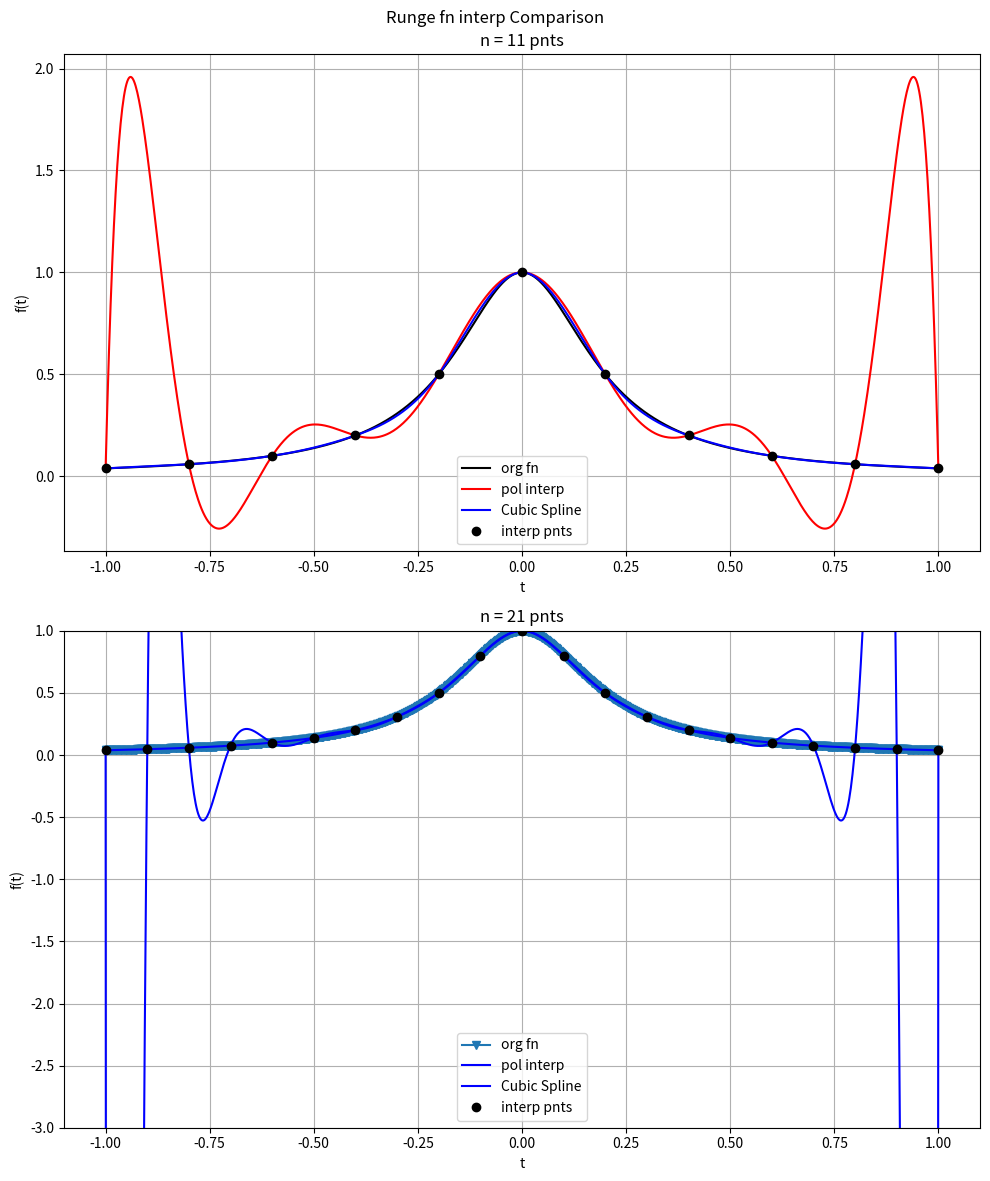

The script that saved this image:
import numpy as np
from scipy.interpolate import CubicSpline
import matplotlib.pyplot as plt

def runge_fn(t):

    return 1 / (1 + 25 * t**2)

def pol_interp(x, x_pnts, y_pnts):

    n = len(x_pnts)
    result = 0.0
    
    for i in range(n):
        term = y_pnts[i]
        for j in range(n):
            if i != j:
                term *= (x - x_pnts[j]) / (x_pnts[i] - x_pnts[j])
        result += term
        
    return result

def compute_interp(n_pnts):


    x_interp = np.linspace(-1, 1, n_pnts)
    y_interp = runge_fn(x_interp)
    

    x_dns = np.linspace(-1, 1, 1000)
    y_org = runge_fn(x_dns)
    

    y_poly = np.array([pol_interp(x, x_interp, y_interp) for x in x_dns])
    
    
    spline = CubicSpline(x_interp, y_interp)
    y_spline = spline(x_dns)
    
    return x_dns, y_org, y_poly, y_spline, x_interp, y_interp


fig, (ax1, ax2) = plt.subplots(2, 1, figsize=(10, 12))
fig.suptitle("Runge fn interp Comparison")


n1 = 11
x_dns, y_org, y_poly, y_spline, x_interp, y_interp = compute_interp(n1)

ax1.plot(x_dns, y_org, 'k-', label='org fn')
ax1.plot(x_dns, y_poly, 'r-', label='pol interp')
ax1.plot(x_dns, y_spline, 'b-', label='Cubic Spline')
ax1.plot(x_interp, y_interp, 'ko', label='interp pnts')
ax1.set_title(f'n = {n1} pnts')
ax1.set_xlabel('t')
ax1.set_ylabel('f(t)')
ax1.grid(True)
ax1.legend()


n2 = 21
x_dns, y_org, y_poly, y_spline, x_interp, y_interp = compute_interp(n2)

ax2.plot(x_dns, y_org, 'v-', label='org fn')
ax2.plot(x_dns, y_poly, 'b-', label='pol interp')
ax2.plot(x_dns, y_spline, 'b-', label='Cubic Spline')
ax2.plot(x_interp, y_interp, 'ko', label='interp pnts')
ax2.set_title(f'n = {n2} pnts')
ax2.set_xlabel('t')
ax2.set_ylabel('f(t)')
ax2.set_ylim(-3, 1)
ax2.grid(True)
ax2.legend()

plt.tight_layout()
plt.show()


def compute_max_err(y_apprx, y_true):
    return np.max(np.abs(y_apprx - y_true))


x_dns11, y_orig11, y_poly11, y_spline11, x_interp11, y_interp11 = compute_interp(11)
print(f"\nmax abs errs for n=11:")
print(f"pol interp: {compute_max_err(y_poly11, y_orig11):.6f}")
print(f"Cubic spline interp: {compute_max_err(y_spline11, y_orig11):.6f}")


x_dns21, y_orig21, y_poly21, y_spline21, x_interp21, y_interp21  = compute_interp(21)
print(f"\nmax abs errs for n=21:")
print(f"pol interp: {compute_max_err(y_poly21, y_orig21):.6f}")
print(f"Cubic spline interp: {compute_max_err(y_spline21, y_orig21):.6f}")
